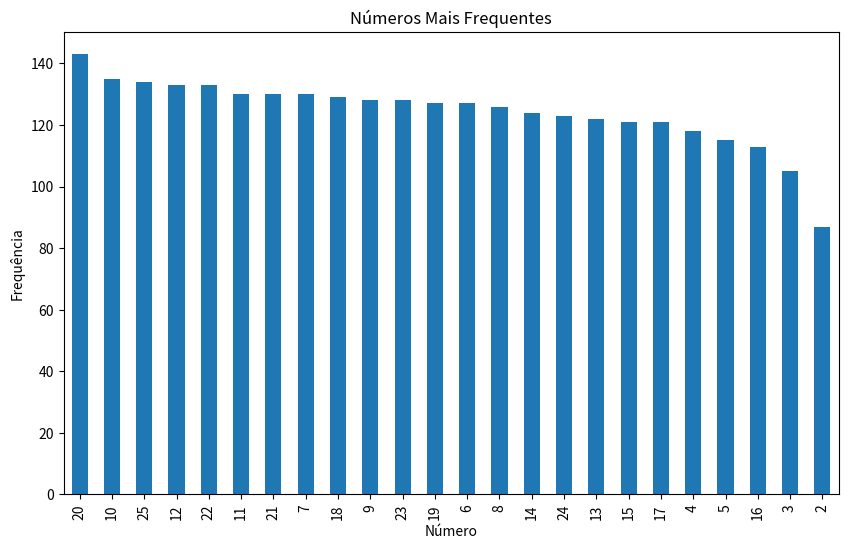

Write Python code to recreate this figure.
import pandas as pd
import matplotlib.pyplot as plt


data ={
    'bola 1':	[1,	2,	3,	3,	1,	3,	1,	2,	5,	1,	1,	1,	1,	2,	2,	1,	1,	2,	1,	1,	1,	2,	1,	1,	4,	1,	1,	2,	1,	1,	1,	2,	1,	5,	2,	1,	1,	1,	1,	1,	2,	1,	1,	1,	1,	1,	1,	1,	1,	1,	1,	2,	3,	1,	1,	1,	1,	1,	1,	1,	1,	1,	1,	1,	1,	1,	1,	1,	1,	2,	4,	1,	4,	2,	3,	3,	1,	1,	3,	1,	1,	2,	1,	2,	1,	2,	2,	2,	1,	1,	1,	2,	1,	1,	1,	2,	4,	1,	1,	3,	1,	3,	1,	1,	1,	2,	2,	1,	4,	1,	1,	5,	2,	1,	1,	1,	2,	1,	1,	3,	1,	1,	1,	2,	1,	3,	2,	3,	2,	1,	1,	1,	1,	2,	1,	3,	3,	1,	1,	3,	1,	1,	1,	1,	1,	4,	2,	1,	1,	2,	1,	2,	1,	1,	2,	1,	1,	2,	1,	1,	1,	1,	2,	2,	2,	1,	1,	2,	1,	1,	1,	1,	1,	1,	1,	1,	2,	1,	1,	3,	1,	1,	1,	1,	2,	1,	2,	2,	1,	2,	2,	1,	1,	1,	1,	1,	1,	1,	1,	2,	1,	2,	2,	2,	2,	1,	1,	1,	1,	1,	1,	2,	2,],
    'bola 2':	[3,	4,	4,	4,	2,	4,	2,	5,	6,	2,	2,	2,	2,	3,	3,	4,	3,	3,	6,	7,	2,	3,	2,	4,	5,	2,	4,	4,	2,	2,	4,	3,	2,	7,	3,	3,	2,	2,	2,	3,	3,	2,	3,	6,	2,	2,	2,	2,	2,	5,	2,	4,	4,	2,	2,	5,	2,	2,	2,	3,	2,	2,	3,	2,	2,	3,	2,	2,	2,	4,	6,	2,	5,	4,	6,	5,	2,	3,	4,	2,	2,	4,	6,	3,	2,	3,	3,	3,	5,	2,	2,	3,	2,	4,	3,	3,	5,	2,	2,	4,	2,	4,	2,	2,	3,	3,	4,	2,	6,	3,	2,	6,	3,	5,	2,	2,	3,	3,	2,	4,	3,	2,	2,	3,	3,	4,	3,	4,	3,	4,	2,	4,	2,	4,	4,	4,	4,	2,	4,	6,	2,	2,	2,	2,	2,	6,	3,	2,	4,	3,	3,	3,	2,	2,	5,	2,	2,	3,	2,	3,	2,	3,	3,	5,	3,	2,	2,	5,	2,	2,	3,	6,	2,	4,	2,	2,	3,	2,	3,	4,	3,	2,	3,	3,	3,	3,	4,	4,	2,	3,	5,	2,	3,	2,	2,	3,	4,	4,	2,	3,	4,	4,	3,	3,	3,	3,	2,	2,	2,	2,	3,	3,	5,],
    'bola 3':	[5,	6,	5,	6,	4,	6,	6,	6,	7,	3,	3,	3,	4,	4,	4,	5,	4,	5,	9,	9,	5,	5,	3,	5,	6,	5,	6,	6,	4,	3,	5,	7,	3,	8,	6,	4,	4,	3,	4,	7,	5,	4,	4,	7,	6,	5,	4,	3,	3,	7,	3,	5,	5,	5,	3,	7,	3,	5,	4,	4,	3,	3,	5,	3,	4,	5,	6,	6,	4,	5,	8,	5,	6,	7,	7,	6,	4,	4,	5,	5,	3,	6,	8,	4,	3,	5,	4,	5,	6,	3,	3,	4,	5,	6,	4,	4,	6,	4,	3,	5,	8,	5,	4,	3,	8,	4,	5,	4,	8,	5,	3,	7,	4,	6,	3,	3,	5,	6,	3,	5,	4,	3,	3,	4,	6,	6,	5,	6,	5,	7,	3,	5,	3,	7,	6,	5,	7,	6,	5,	7,	4,	3,	4,	3,	5,	7,	4,	3,	5,	6,	4,	5,	4,	4,	6,	3,	4,	7,	3,	5,	5,	5,	4,	7,	4,	3,	6,	6,	4,	5,	4,	7,	3,	6,	4,	4,	5,	3,	4,	5,	6,	4,	5,	4,	5,	7,	7,	5,	3,	4,	6,	4,	5,	3,	3,	5,	5,	5,	3,	4,	6,	6,	5,	5,	8,	4,	3,	3,	3,	4,	4,	4,	7,],
    'bola 4':	[11,	7,	6,	7,	6,	8,	7,	7,	10,	7,	5,	4,	5,	5,	5,	9,	5,	7,	10,	10,	7,	8,	4,	6,	8,	6,	7,	7,	7,	7,	7,	8,	6,	9,	7,	6,	5,	4,	5,	9,	6,	6,	6,	8,	7,	6,	5,	4,	4,	9,	7,	6,	6,	6,	4,	10,	4,	6,	5,	6,	4,	4,	7,	4,	6,	6,	9,	9,	6,	6,	9,	7,	7,	9,	8,	7,	5,	5,	6,	6,	4,	7,	10,	5,	5,	7,	8,	6,	8,	5,	5,	6,	7,	13,	5,	5,	9,	5,	4,	7,	9,	6,	7,	4,	11,	5,	7,	5,	9,	6,	4,	8,	7,	7,	4,	7,	6,	9,	5,	6,	7,	4,	5,	5,	8,	8,	7,	7,	6,	9,	5,	9,	4,	8,	9,	7,	9,	7,	6,	8,	5,	4,	6,	4,	7,	8,	6,	5,	7,	7,	6,	6,	5,	6,	9,	4,	6,	9,	4,	6,	6,	7,	8,	8,	7,	5,	7,	7,	5,	7,	6,	9,	4,	8,	5,	5,	6,	4,	10,	7,	8,	5,	6,	6,	6,	8,	10,	6,	4,	8,	8,	5,	6,	6,	4,	8,	6,	6,	4,	5,	8,	7,	6,	6,	11,	8,	4,	5,	5,	5,	7,	7,	8,],
    'bola 5':	[12,	9,	7,	8,	10,	9,	8,	9,	11,	8,	6,	6,	8,	10,	6,	10,	6,	8,	12,	11,	8,	9,	5,	8,	9,	10,	9,	8,	8,	9,	8,	10,	7,	10,	9,	7,	7,	6,	7,	10,	7,	7,	7,	10,	9,	7,	7,	6,	6,	10,	8,	9,	7,	7,	6,	11,	5,	8,	6,	7,	5,	7,	8,	5,	8,	8,	11,	10,	7,	8,	10,	8,	10,	10,	10,	8,	6,	6,	7,	8,	7,	8,	11,	6,	6,	10,	9,	7,	11,	6,	7,	7,	9,	14,	6,	6,	10,	6,	5,	8,	11,	7,	8,	7,	12,	6,	10,	7,	10,	7,	5,	10,	8,	8,	6,	9,	7,	10,	7,	10,	9,	5,	6,	6,	9,	10,	8,	8,	7,	11,	6,	11,	6,	9,	10,	8,	10,	8,	9,	9,	8,	8,	8,	5,	8,	9,	8,	7,	9,	8,	8,	7,	7,	8,	10,	8,	7,	10,	7,	7,	8,	8,	9,	11,	10,	9,	8,	9,	6,	8,	7,	10,	6,	9,	7,	6,	7,	5,	11,	9,	11,	6,	8,	7,	8,	9,	11,	8,	5,	9,	9,	7,	8,	7,	5,	10,	7,	8,	6,	9,	9,	11,	8,	7,	12,	11,	7,	9,	6,	8,	8,	8,	9,],
    'bola 6':	[14,	11,	8,	9,	11,	10,	9,	10,	12,	9,	7,	9,	9,	12,	7,	13,	7,	10,	14,	12,	9,	11,	6,	9,	10,	11,	10,	10,	10,	10,	9,	11,	10,	11,	10,	10,	8,	7,	11,	12,	8,	8,	9,	12,	12,	8,	9,	7,	7,	12,	9,	11,	8,	8,	8,	12,	8,	9,	8,	8,	7,	8,	9,	9,	9,	9,	12,	11,	9,	9,	12,	10,	11,	12,	11,	9,	7,	10,	8,	10,	9,	9,	12,	11,	11,	11,	10,	8,	12,	7,	9,	8,	12,	15,	9,	8,	12,	8,	7,	12,	13,	8,	11,	11,	13,	7,	11,	8,	12,	9,	11,	11,	9,	9,	8,	12,	9,	11,	8,	11,	10,	6,	8,	7,	10,	11,	9,	9,	8,	12,	7,	14,	7,	10,	11,	10,	11,	9,	10,	11,	12,	12,	12,	7,	9,	12,	10,	8,	11,	11,	9,	11,	10,	9,	11,	11,	10,	11,	10,	8,	10,	9,	10,	12,	11,	10,	9,	10,	8,	10,	10,	11,	7,	12,	9,	7,	8,	6,	12,	10,	12,	8,	10,	8,	10,	11,	13,	9,	9,	10,	10,	8,	12,	8,	6,	11,	8,	10,	7,	10,	10,	12,	9,	8,	13,	12,	10,	10,	13,	9,	9,	9,	10,],
    'bola 7':	[15,	12,	9,	10,	14,	11,	10,	12,	13,	10,	9,	10,	10,	14,	8,	14,	10,	13,	15,	13,	11,	14,	7,	10,	14,	12,	11,	12,	12,	11,	13,	14,	11,	12,	14,	11,	9,	10,	12,	13,	9,	9,	10,	14,	13,	9,	10,	9,	8,	13,	11,	12,	9,	9,	9,	14,	9,	10,	11,	9,	9,	9,	10,	11,	10,	10,	14,	12,	11,	10,	13,	11,	12,	13,	12,	14,	10,	12,	10,	12,	12,	10,	13,	13,	14,	13,	11,	9,	14,	10,	11,	9,	13,	16,	10,	9,	13,	10,	9,	13,	14,	9,	12,	13,	14,	8,	12,	13,	13,	10,	12,	12,	10,	12,	9,	15,	13,	13,	12,	13,	12,	7,	10,	8,	11,	14,	10,	10,	9,	14,	10,	15,	8,	11,	12,	14,	13,	10,	11,	12,	13,	14,	13,	11,	10,	15,	11,	10,	13,	15,	11,	14,	11,	10,	12,	13,	11,	12,	11,	9,	11,	10,	13,	14,	12,	12,	11,	12,	9,	11,	11,	12,	8,	13,	11,	8,	9,	7,	13,	11,	14,	9,	11,	10,	12,	12,	14,	10,	10,	11,	11,	9,	13,	10,	8,	12,	9,	11,	8,	11,	13,	13,	11,	9,	16,	15,	11,	11,	14,	10,	10,	14,	11,],
    'bola 8':	[17,	13,	10,	12,	15,	16,	13,	16,	14,	13,	13,	11,	11,	16,	10,	15,	11,	14,	16,	14,	13,	15,	8,	11,	16,	13,	12,	14,	13,	12,	14,	16,	12,	13,	16,	12,	12,	12,	13,	14,	10,	11,	11,	15,	14,	10,	11,	10,	9,	14,	12,	13,	10,	11,	12,	15,	12,	11,	12,	10,	12,	10,	12,	12,	12,	12,	15,	15,	12,	12,	14,	12,	13,	16,	13,	17,	11,	13,	11,	17,	14,	12,	14,	14,	15,	14,	12,	10,	15,	13,	12,	14,	14,	17,	11,	10,	14,	11,	10,	17,	15,	10,	13,	14,	15,	9,	13,	15,	14,	11,	13,	13,	11,	13,	12,	16,	14,	14,	14,	14,	15,	8,	14,	13,	13,	15,	11,	12,	10,	16,	12,	17,	10,	13,	16,	15,	14,	11,	12,	13,	14,	15,	15,	14,	11,	16,	12,	11,	14,	16,	14,	15,	12,	11,	13,	14,	13,	13,	12,	10,	12,	11,	14,	16,	15,	13,	13,	13,	10,	12,	12,	14,	9,	16,	12,	9,	10,	11,	14,	16,	15,	11,	12,	11,	15,	13,	15,	12,	11,	12,	14,	10,	14,	12,	12,	13,	11,	13,	12,	14,	14,	14,	13,	12,	17,	16,	12,	12,	16,	11,	11,	16,	12,],
    'bola 9':	[18,	14,	11,	15,	16,	18,	15,	17,	16,	14,	15,	13,	14,	17,	11,	16,	14,	15,	17,	17,	15,	16,	13,	17,	17,	15,	15,	15,	15,	17,	15,	17,	14,	15,	17,	13,	13,	13,	14,	15,	14,	12,	12,	16,	17,	12,	14,	11,	10,	15,	14,	14,	11,	13,	13,	16,	13,	12,	13,	12,	15,	16,	14,	13,	13,	15,	16,	16,	13,	13,	15,	15,	14,	18,	17,	18,	13,	15,	12,	18,	15,	13,	17,	16,	16,	15,	13,	11,	16,	15,	13,	17,	15,	18,	12,	12,	17,	14,	11,	18,	16,	13,	15,	15,	19,	10,	14,	18,	15,	12,	14,	14,	12,	14,	13,	17,	15,	15,	15,	16,	16,	9,	15,	14,	16,	16,	12,	13,	12,	18,	15,	18,	11,	15,	17,	16,	17,	12,	13,	14,	15,	18,	18,	16,	12,	17,	13,	12,	15,	17,	15,	16,	13,	13,	16,	15,	14,	15,	13,	12,	14,	12,	16,	17,	16,	15,	14,	14,	12,	14,	13,	15,	11,	17,	13,	13,	11,	13,	15,	17,	17,	12,	14,	12,	16,	14,	16,	13,	13,	13,	16,	11,	17,	15,	18,	14,	13,	14,	15,	15,	15,	15,	16,	15,	18,	18,	13,	13,	18,	14,	12,	17,	13,],
    'bola 10':	[19,	15,	16,	17,	17,	19,	18,	18,	17,	15,	16,	14,	17,	18,	13,	17,	18,	16,	18,	18,	16,	17,	14,	19,	18,	17,	16,	16,	17,	18,	16,	18,	16,	17,	19,	16,	14,	16,	15,	17,	15,	13,	13,	18,	18,	16,	15,	13,	14,	18,	16,	15,	15,	14,	16,	17,	14,	14,	15,	15,	18,	17,	15,	14,	14,	16,	18,	18,	16,	14,	17,	17,	17,	20,	18,	19,	14,	16,	13,	19,	17,	14,	19,	18,	19,	16,	17,	13,	17,	16,	16,	18,	16,	19,	17,	13,	18,	18,	12,	19,	18,	16,	19,	18,	20,	11,	18,	19,	18,	13,	16,	18,	13,	16,	16,	18,	16,	16,	16,	18,	19,	11,	16,	15,	17,	17,	13,	14,	14,	19,	16,	19,	14,	19,	18,	17,	19,	15,	15,	15,	17,	19,	20,	18,	16,	18,	15,	16,	16,	18,	17,	19,	16,	15,	17,	17,	15,	17,	16,	13,	15,	15,	17,	18,	17,	16,	16,	16,	14,	17,	17,	17,	12,	18,	14,	15,	13,	15,	16,	18,	18,	14,	15,	14,	18,	18,	19,	14,	14,	16,	17,	12,	19,	17,	20,	16,	15,	15,	19,	16,	17,	17,	17,	18,	19,	19,	14,	19,	19,	15,	13,	18,	16,],
    'bola 11':	[20,	16,	17,	19,	19,	20,	19,	19,	18,	16,	17,	16,	18,	20,	15,	20,	19,	17,	20,	19,	17,	18,	15,	20,	19,	18,	18,	18,	19,	19,	17,	19,	18,	18,	20,	18,	15,	17,	18,	19,	16,	14,	17,	21,	19,	17,	16,	16,	17,	20,	17,	18,	16,	19,	18,	18,	15,	17,	17,	16,	20,	19,	17,	17,	15,	19,	19,	19,	17,	15,	19,	18,	21,	21,	20,	20,	16,	17,	15,	20,	18,	15,	20,	19,	20,	17,	18,	14,	18,	17,	17,	20,	20,	20,	20,	19,	19,	20,	13,	20,	19,	18,	20,	19,	21,	15,	19,	20,	19,	14,	17,	19,	14,	18,	17,	19,	17,	18,	18,	19,	20,	15,	17,	18,	18,	20,	16,	15,	15,	21,	17,	20,	15,	20,	19,	18,	20,	18,	18,	17,	18,	20,	21,	20,	17,	19,	18,	17,	19,	19,	19,	20,	19,	16,	19,	18,	17,	18,	18,	17,	18,	16,	18,	20,	20,	17,	17,	18,	16,	18,	18,	19,	15,	19,	15,	18,	14,	16,	19,	19,	19,	17,	17,	19,	19,	19,	20,	19,	16,	17,	18,	14,	20,	20,	21,	18,	17,	17,	20,	17,	18,	18,	18,	19,	20,	20,	16,	21,	21,	16,	15,	19,	18,],
    'bola 12':	[21,	19,	18,	21,	20,	22,	20,	20,	19,	17,	18,	20,	20,	21,	19,	21,	20,	18,	21,	21,	18,	21,	17,	21,	20,	20,	19,	20,	20,	20,	19,	21,	20,	19,	21,	19,	21,	19,	20,	20,	18,	15,	18,	22,	21,	20,	17,	19,	22,	21,	21,	20,	17,	20,	20,	19,	16,	18,	19,	17,	22,	21,	19,	21,	17,	20,	20,	20,	19,	18,	20,	19,	22,	22,	21,	21,	20,	18,	16,	21,	20,	16,	21,	22,	21,	19,	20,	15,	19,	18,	18,	21,	21,	21,	21,	20,	20,	21,	14,	21,	21,	19,	22,	21,	22,	16,	20,	21,	20,	15,	19,	20,	16,	20,	18,	20,	20,	20,	20,	20,	21,	18,	20,	20,	20,	22,	20,	18,	19,	22,	18,	21,	19,	21,	20,	20,	21,	20,	19,	20,	19,	22,	22,	21,	19,	20,	19,	18,	20,	20,	21,	21,	20,	18,	21,	19,	18,	19,	21,	18,	20,	17,	19,	21,	21,	19,	18,	20,	19,	19,	19,	22,	20,	20,	17,	22,	15,	18,	20,	20,	20,	18,	18,	21,	20,	20,	21,	20,	17,	18,	19,	17,	21,	21,	22,	19,	19,	19,	21,	20,	19,	19,	21,	20,	22,	22,	17,	22,	22,	17,	18,	20,	19,],
    'bola 13':	[22,	21,	20,	22,	22,	23,	21,	21,	20,	20,	19,	22,	21,	23,	21,	22,	23,	19,	22,	23,	20,	22,	20,	23,	21,	21,	20,	23,	22,	21,	22,	22,	21,	20,	22,	20,	22,	20,	21,	22,	20,	18,	19,	23,	22,	21,	19,	23,	23,	22,	22,	21,	19,	21,	21,	20,	18,	21,	20,	19,	23,	22,	20,	22,	19,	21,	22,	21,	23,	21,	21,	20,	23,	23,	22,	23,	22,	20,	21,	22,	21,	21,	22,	23,	22,	20,	21,	17,	20,	19,	19,	22,	22,	23,	23,	21,	21,	22,	15,	22,	22,	22,	23,	22,	23,	22,	23,	22,	21,	16,	20,	22,	21,	21,	22,	22,	21,	21,	22,	22,	22,	19,	21,	21,	21,	23,	21,	19,	20,	23,	21,	23,	21,	22,	22,	23,	22,	21,	20,	21,	20,	23,	23,	22,	23,	22,	20,	21,	22,	21,	22,	23,	23,	19,	22,	20,	20,	20,	22,	19,	21,	21,	20,	22,	22,	23,	21,	21,	22,	20,	23,	23,	21,	22,	18,	23,	17,	22,	21,	23,	21,	21,	21,	22,	21,	21,	23,	21,	18,	19,	20,	22,	22,	22,	23,	20,	21,	22,	22,	21,	20,	22,	23,	21,	23,	23,	20,	23,	23,	18,	21,	22,	20,],
    'bola 14':	[24,	23,	21,	24,	23,	24,	23,	23,	22,	22,	20,	23,	22,	24,	24,	23,	24,	22,	23,	24,	23,	24,	22,	24,	22,	23,	21,	24,	24,	22,	24,	23,	22,	21,	23,	23,	23,	24,	22,	24,	22,	19,	20,	24,	23,	23,	22,	24,	24,	23,	24,	22,	22,	22,	22,	21,	20,	22,	22,	22,	24,	23,	23,	24,	22,	22,	23,	24,	24,	22,	23,	23,	24,	24,	24,	24,	24,	21,	23,	24,	22,	22,	23,	24,	23,	22,	22,	18,	21,	21,	21,	24,	24,	24,	24,	22,	23,	23,	17,	24,	24,	24,	24,	24,	24,	23,	24,	24,	22,	22,	23,	23,	23,	24,	23,	24,	22,	22,	23,	23,	24,	22,	22,	22,	23,	24,	22,	20,	24,	24,	23,	24,	22,	24,	23,	24,	23,	23,	22,	24,	22,	24,	24,	23,	24,	23,	21,	24,	23,	22,	23,	24,	24,	20,	23,	21,	22,	21,	23,	23,	22,	22,	24,	24,	23,	24,	22,	22,	23,	21,	24,	24,	23,	23,	20,	24,	19,	23,	24,	24,	23,	23,	22,	24,	24,	23,	24,	22,	20,	20,	21,	23,	24,	23,	24,	21,	22,	23,	23,	22,	21,	23,	24,	22,	24,	24,	24,	24,	24,	21,	22,	24,	21,],
    'bola 15':  [25,	25,	25,	25,	25,	25,	24,	24,	24,	23,	23,	24,	24,	25,	25,	25,	25,	25,	24,	25,	24,	25,	23,	25,	23,	24,	23,	25,	25,	24,	25,	24,	23,	25,	24,	25,	25,	25,	24,	25,	25,	25,	23,	25,	25,	25,	25,	25,	25,	25,	25,	23,	23,	25,	23,	25,	21,	25,	24,	23,	25,	24,	25,	25,	24,	25,	24,	25,	25,	24,	24,	24,	25,	25,	25,	25,	25,	24,	25,	25,	23,	25,	25,	25,	24,	25,	25,	25,	25,	24,	23,	25,	25,	25,	25,	23,	25,	24,	24,	25,	25,	25,	25,	25,	25,	25,	25,	25,	24,	24,	25,	25,	24,	25,	25,	25,	23,	23,	24,	25,	25,	25,	25,	24,	25,	25,	25,	25,	25,	25,	25,	25,	25,	25,	24,	25,	24,	25,	25,	25,	23,	25,	25,	24,	25,	25,	23,	25,	25,	24,	25,	25,	25,	23,	24,	22,	24,	23,	24,	25,	23,	23,	25,	25,	25,	25,	23,	24,	24,	25,	25,	25,	25,	24,	22,	25,	23,	25,	25,	25,	25,	24,	23,	25,	25,	25,	25,	25,	22,	23,	23,	24,	25,	24,	25,	25,	23,	24,	25,	24,	24,	25,	25,	24,	25,	25,	25,	25,	25,	25,	25,	25,	23,]

}

#criando um DataFrame a partir dos dados
df = pd.DataFrame(data)

#encontrando os números mais frequentes em todas as bolas
frequencia_numeros = df.iloc[:, 1:].values.flatten()
numeros_mais_frequentes = pd.Series(frequencia_numeros).value_counts()

# Exibindo os números mais frequentes
print("Números mais frequentes:")
print(numeros_mais_frequentes)




# Exibindo os números mais frequentes em um gráfico de barras
numeros_mais_frequentes.plot(kind='bar', figsize=(10, 6))
plt.title('Números Mais Frequentes')
plt.xlabel('Número')
plt.ylabel('Frequência')
plt.show()
